Run: headless pygame with SDL's dummy video driver; simulated clock (each Clock.tick advances the game by its frame time, no real sleeping); random seed 0; keys injected as events and as key.get_pressed() state; no mouse input.
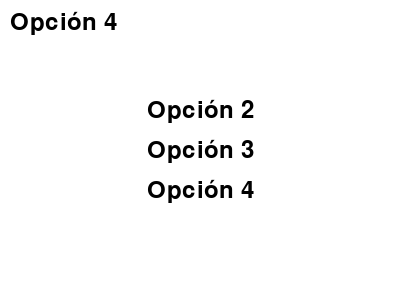
Frame 1 of 4 · flips 1–60 · no input
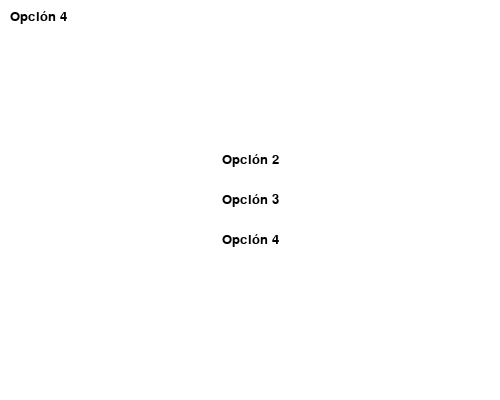
Frame 2 of 4 · flips 61–180 · tapped SPACE, RETURN · held RIGHT (→), D
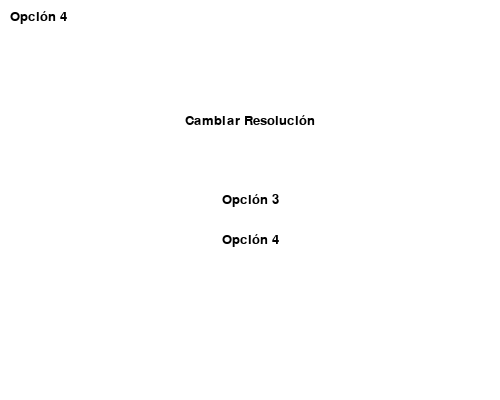
Frame 3 of 4 · flips 181–300 · held DOWN (↓), S
Frame 4 of 4 · flips 301–420 · held LEFT (←), A, UP (↑), W · screen same as frame 2, image omitted

The pygame program that drew these frames:

import pygame
from pygame.locals import *

# Inicializar pygame
pygame.init()

# Definir colores
white = (255, 255, 255)
black = (0, 0, 0)

# Crear la ventana de pygame
width, height = 400, 300
screen = pygame.display.set_mode((width, height))
pygame.display.set_caption("Menú de Configuración")

# Definir fuentes y tamaños de texto
font_size = 36
font = pygame.font.Font(None, font_size)

# Definir texto para las opciones del menú
menu_options = ["Cambiar Resolución", "Opción 2", "Opción 3", "Opción 4"]

# Definir la resolución actual de la ventana
current_resolution = f"Resolución actual: {width}x{height}"
text_surface = font.render(current_resolution, True, black)

# Inicializar el índice seleccionado
selected_option = 0

# Función para cambiar la resolución
def change_resolution(new_width, new_height):
    global width, height, screen, font, text_surface
    width, height = new_width, new_height
    screen = pygame.display.set_mode((width, height))
    font_size = int(min(width, height) * 0.05)  # Ajustar el tamaño del texto en función de la nueva resolución
    font = pygame.font.Font(None, font_size)
    current_resolution = f"Resolución actual: {width}x{height}"
    text_surface = font.render(current_resolution, True, black)
    print(f"Cambiando la resolución del juego a {width}x{height}")

# Main loop
running = True
while running:
    for event in pygame.event.get():
        if event.type == QUIT:
            running = False
        if event.type == KEYDOWN:
            if event.key == K_UP:
                selected_option = (selected_option - 1) % len(menu_options)
            elif event.key == K_DOWN:
                selected_option = (selected_option + 1) % len(menu_options)
            elif event.key == K_RETURN:
                # Acción basada en la opción seleccionada
                if selected_option == 0:
                    # Aumentar la resolución al presionar un botón
                    new_width = min(width + 100, 1920)  # Aumentar en 100, con un máximo de 1920
                    new_height = min(height + 100, 1080)  # Aumentar en 100, con un máximo de 1080
                    change_resolution(new_width, new_height)
                elif selected_option == 1:
                    # Agregar acción para la opción 2
                    print("Realizando la acción de la opción 2")
                # Agregar acciones para las otras opciones

    # Dibujar el fondo y el texto
    screen.fill(white)
    screen.blit(text_surface, (10, 10))

    # Dibujar las opciones del menú
    for i, option_text in enumerate(menu_options):
        text_surface = font.render(option_text, True, black if i != selected_option else white)
        text_rect = text_surface.get_rect(center=(width // 2, height // 2 + i * 40 - len(menu_options) * 20))
        screen.blit(text_surface, text_rect)

    pygame.display.flip()

pygame.quit()
